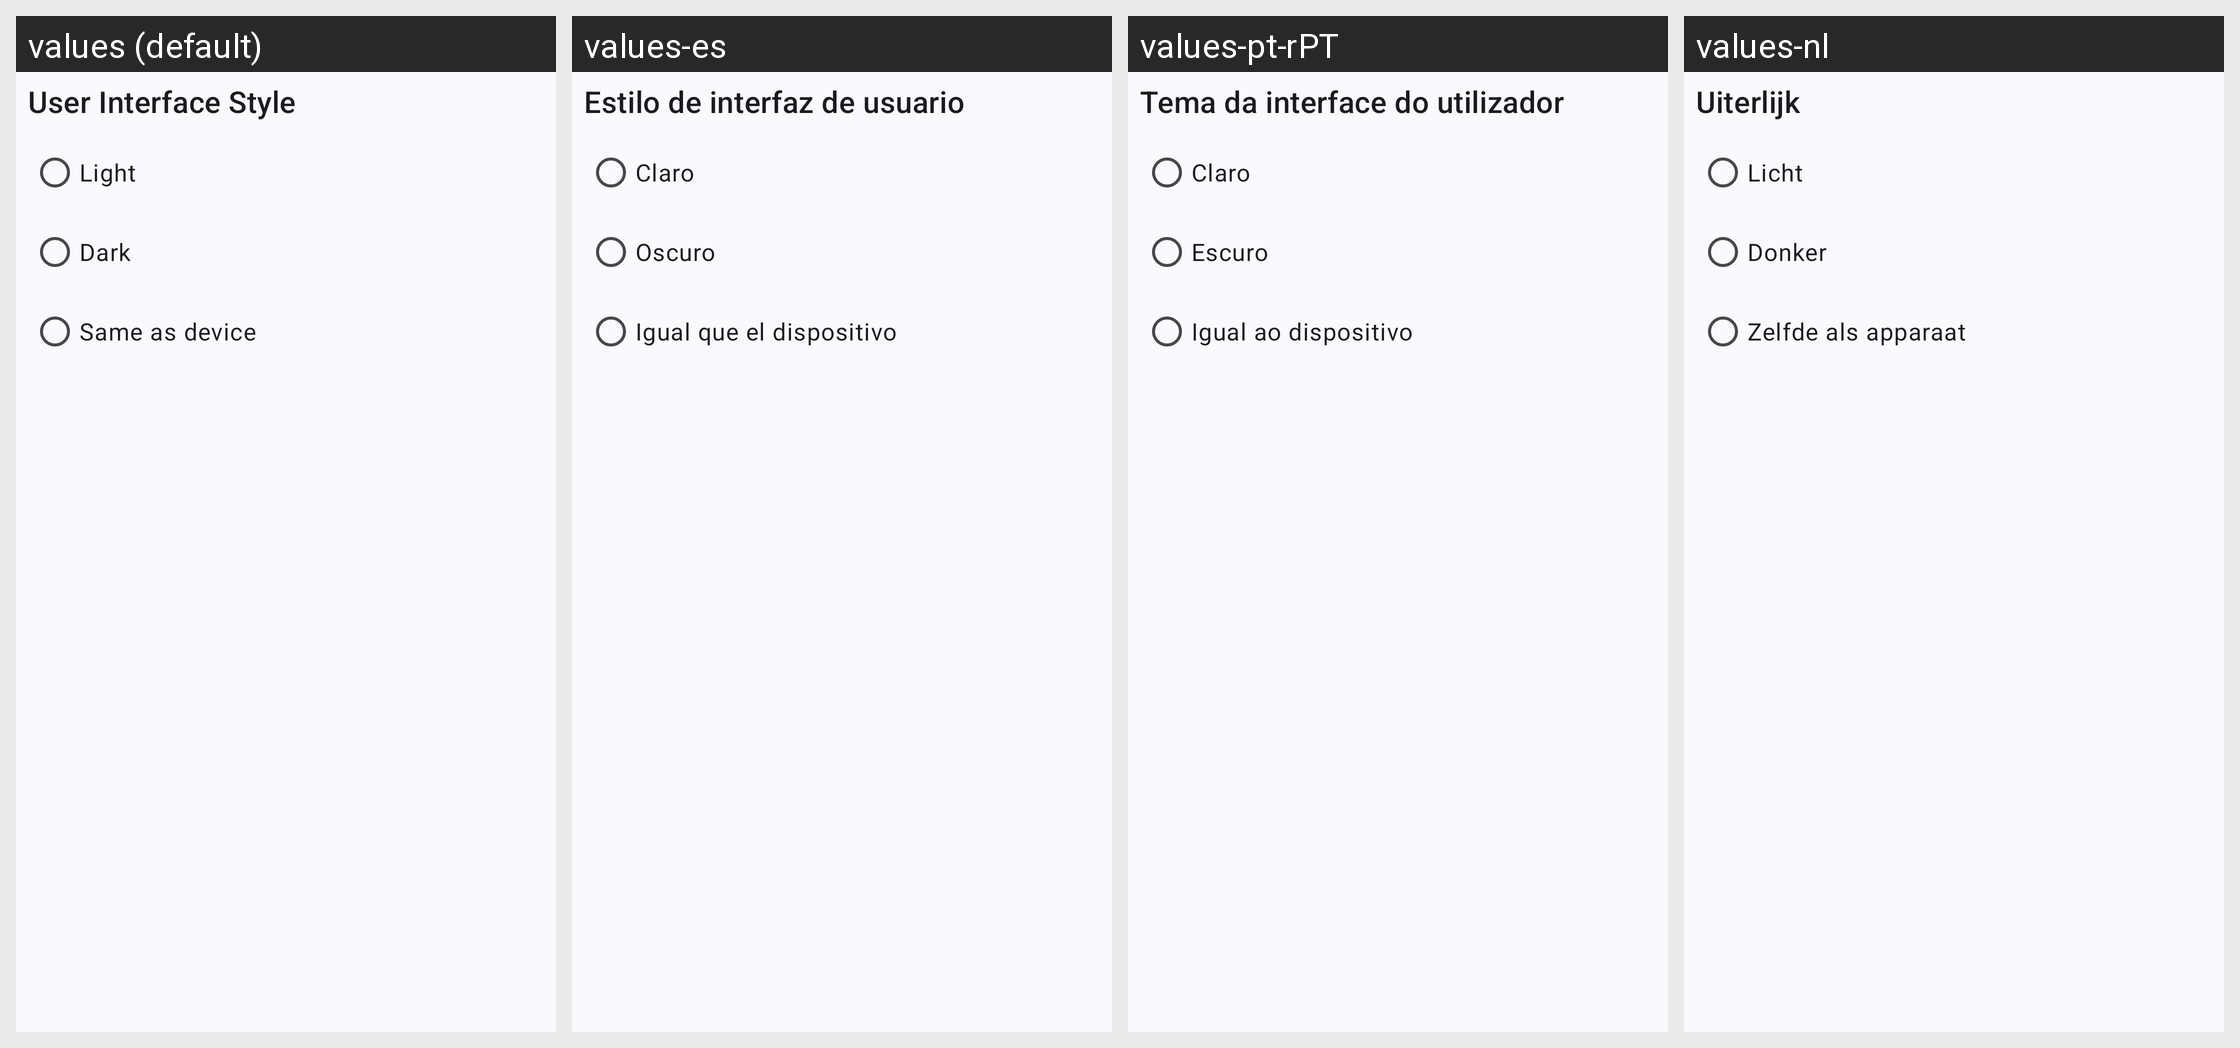

Translations of the strings shown on this Android screen, per locale in the grid:
Android screen res/layout/settings_ui_theme_item.xml rendered under 4 locales, left to right: values (default), values-es, values-pt-rPT, values-nl. Device: Nexus 5 (rendered at 1080×1920; each locale shown at half size, 540×960, under a caption strip naming it); theme Theme.Aard2.
Other locales in the repository, not shown: values-de, values-fr, values-it, values-kab, values-nb-rNO, values-pl, values-pt-rBR, values-ru, values-uk.
Strings drawn on this screen, with the default value and each locale's value (text and hints the layout hard-codes, and strings that could not be matched under every locale, appear in the picture but are not listed):

setting_ui_theme
  values: User Interface Style
  values-es: Estilo de interfaz de usuario
  values-pt-rPT: Tema da interface do utilizador
  values-nl: Uiterlijk

setting_ui_theme_light
  values: Light
  values-es: Claro
  values-pt-rPT: Claro
  values-nl: Licht

setting_ui_theme_dark
  values: Dark
  values-es: Oscuro
  values-pt-rPT: Escuro
  values-nl: Donker

setting_ui_theme_system
  values: Same as device
  values-es: Igual que el dispositivo
  values-pt-rPT: Igual ao dispositivo
  values-nl: Zelfde als apparaat
